pico-8 play session: mixed d-pad (fixed 12-tick cycle)

[t = 8 s] mixed d-pad (1.2s cycle ×~6): → ← ↑ ↓ + 🅾/❎ taps, ~8s
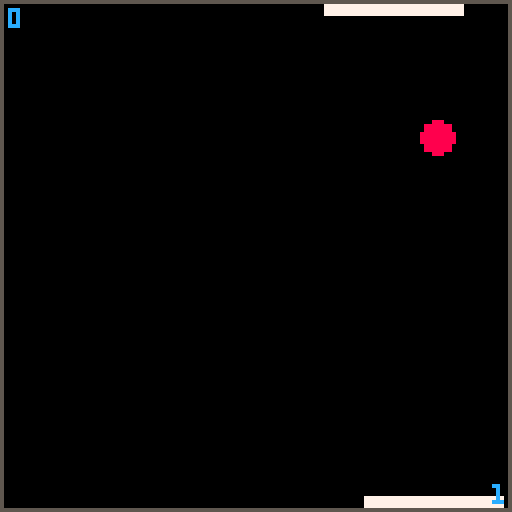

pico-8 cartridge
version 42
__lua__
function _init()
 game_mode="menu"
 init_menu()
 ball={
	 x=80,
	 y=64,
	 dx=3,
	 dy=2,
	 r=4
	}
	bat1={
	 x=64,
	 y=124,
	 b=34,
	 h=2,
	 spd=2,
	 col=7,
	 point=0,
	 ctrl=0
	}
	bat2={
	 x=64,
	 y=1,
	 b=34,
	 h=2,
	 spd=2,
	 col=7,
	 point=0,
	 ctrl=1
	}
end

function _update()
 if game_mode == "menu" then
  update_menu()
 else
  update_game()
 end
end

function _draw()
 cls()
 if game_mode == "menu" then
 	draw_menu()
 else
 	draw_game()
 end
end
-->8
--bat

function update_bat(b)
	if btn(⬅️,b.ctrl) then
		b.x-=b.spd
	elseif btn(➡️,b.ctrl) then
	 b.x+=b.spd
	end
	
	if b.x < 0 then
		b.x = 0
	end
	
	if b.x + b.b > 127 then
		b.x = 127 - b.b
	end
end

function draw_bat(b)
	rectfill(
	 b.x,b.y,
	 b.x+b.b,
	 b.y+b.h,
	 b.col)
end
-->8
--collision
function ball_hit_bat(ball, bat)
 local testx = ball.x
 local testy = ball.y
 
 if ball.y< bat.y then
 	testy = bat.y
 elseif ball.y > bat.y+bat.h then
  testy = bat.y+bat.h
 end
 
 if ball.x < bat.x then
  testx = bat.x
 elseif ball.x > bat.x+bat.b then
  testx = bat.x+bat.b
 end
 
 local distx=ball.x-testx
 local disty=ball.y-testy
 
 local distance = sqrt(
 distx*distx+disty*disty)
 
 if distance <= ball.r then
 	return true
 else
  return false
 end
end
-->8
-- ai
function update_bat_ai(bat)
--	 teleport_bat(bat)
  move_bat_to_ball(bat)
 	if bat.x < 0 then
		bat.x = 0
	end
	
	if bat.x + bat.b > 127 then
		bat.x = 127 - bat.b
	end

end

function teleport_bat(bat)
 bat.x = ball.x - (bat.b/2)

end

function move_bat_to_ball(b)
 if b.x + b.b/2 < ball.x then
  b.x += b.spd
 else
  b.x -= b.spd
 
 end 
end


-->8
--game
function update_game()
	ball.x+=ball.dx
	ball.y+=ball.dy	
	
	if ball.dy > 0 then
	 if ball_hit_bat(ball, bat1) then
		 ball.dy=-ball.dy
		 sfx(0)
	 end
	 
	 if ball.y >= 140 then
	 	bat2.point+=1
   sfx(2)
	 	ball.x=64
	 	ball.y=64
  end
	else
	 --tjek kollision med bat2
	 if ball_hit_bat(ball, bat2) then
		 ball.dy=-ball.dy
		 sfx(0)
	 end
	 
	 if ball.y <= -12 then
	 	bat1.point+=1
	 	sfx(2)
	 	ball.x=64
	 	ball.y=64
  end
	end
	
	if ball.x+ball.r>=127
	 or ball.x-ball.r<=0 then
		ball.dx=-ball.dx
		sfx(1)
	end
	
	
	update_bat(bat1)
	if player_count == 2 then
	 update_bat(bat2)
	else
	 update_bat_ai(bat2)
 end
end

function draw_game()
	rect(0,0,127,127,5)
	circfill(ball.x,ball.y,	ball.r,8)
	draw_bat(bat1)
	draw_bat(bat2)
	print(bat2.point,2,2,12)
	print(bat1.point,123,121,12)
end
-->8
--menu
function init_menu()
 title="pong"
 author="clara"
 player_count = 1
end

function update_menu()
 if btnp(⬆️) then
  player_count =1
 elseif btnp(⬇️) then
  player_count =2
 end
 
 if btnp(❎) then
  game_mode="game"
 end
end

function draw_menu()
 print(title, 60, 20, 8)
 
 print("spillere", 56, 26, 8)
 local col1=2
 local col2=8
 if player_count == 2 then
 	col2 = 2
 	col1 = 8
 end
 print("en spiller", 50, 55, col1)
 print("to spillere", col2)
 print("af "..author, 55,100)
end
__gfx__
0000000000000000c888888c00fff000000000000000000000000000000000000000000000000000000000000000000000000000000000000000000000000000
0000000000000000899999980f000f00000000000000000000000000000000000000000000000000000000000000000000000000000000000000000000000000
00700700000000009aaaaaa9f00f00f0000000000000000000000000000000000000000000000000000000000000000000000000000000000000000000000000
0007700000088888abbbbbbaf0fff0f0000000000000000000000000000000000000000000000000000000000000000000000000000000000000000000000000
0007700000089998bccccccbf00f00f0000000000000000000000000000000000000000000000000000000000000000000000000000000000000000000000000
007007000009aaa9cddddddcf00000f0000000000000000000000000000000000000000000000000000000000000000000000000000000000000000000000000
00000000000abbbadeeeeeed0f000f00000000000000000000000000000000000000000000000000000000000000000000000000000000000000000000000000
0000000000000000effffffe00fff000000000000000000000000000000000000000000000000000000000000000000000000000000000000000000000000000
__gff__
000000ff00000000000000000000000000000000000000000000000000000000000000000000000000000000000000000000000000000000000000000000000000000000000000000000000000000000000000000000000000000000000000000000000000000000000000000000000000000000000000000000000000000000
0000000000000000000000000000000000000000000000000000000000000000000000000000000000000000000000000000000000000000000000000000000000000000000000000000000000000000000000000000000000000000000000000000000000000000000000000000000000000000000000000000000000000000
